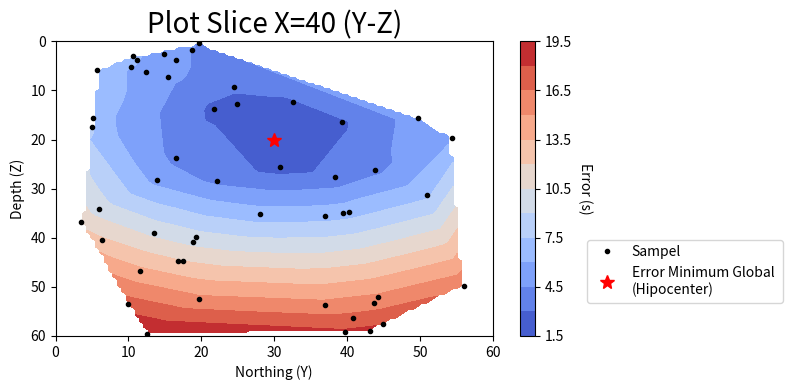
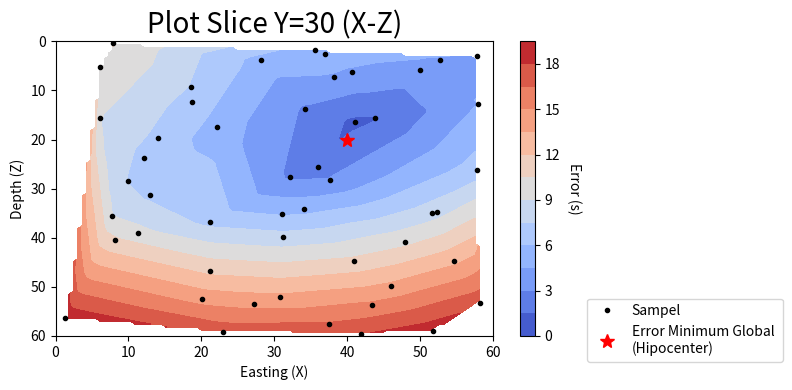
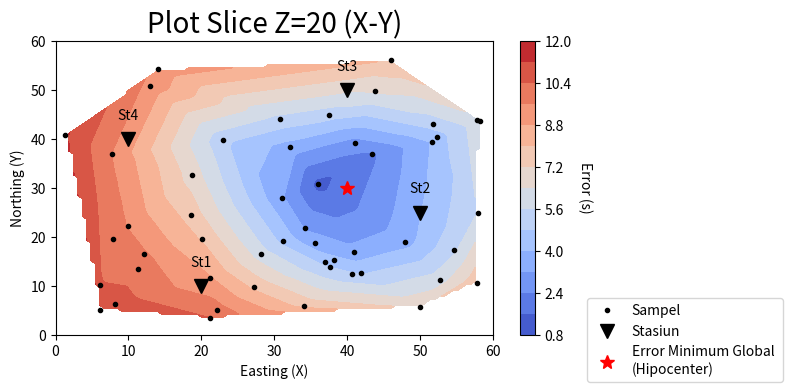

These charts were generated, in order, by the following Python code:
import numpy as np
import matplotlib.pyplot as plt
import pylab as pl
import matplotlib.tri as tri


# Mendefinisikan parameter yang diketahui
to=0         
v=4                
x=np.array((20, 50, 40, 10))            
y=np.array((10, 25, 50, 40))
z=np.array((1,2,2,1))             
n=len(x)


# Mendefinisikan grid untuk nilai error
grid_x = np.random.uniform(0, 60, 50)
grid_y = np.random.uniform(0, 60, 50)
grid_z = np.random.uniform(0, 60, 50)

g=len(grid_x)



#--------------------------------------------------------------------------------------
# PLOT BIDANG YZ (X=40) 
       
E = np.zeros((g))
        
# menghitung waktu tempuh t sebagai fungsi yz dengan hiposenter (40,30,20)
t_dat= np.ones((n))
for i in range (0,n):
    t_dat[i] = to+(1/v)*np.sqrt(((y[i]-30)**2+(z[i]-20)**2))

# Menambahkan noise random dengan mean 0, standar deviasi 2, dan x=0.01 
noise = np.random.normal(0,2,t_dat.shape)

for i in range (0,n):
    t_dat[i] = t_dat[i]+noise[i]*0.01
        
# Menghitung nilai error untuk setiap grid
t_cal = np.ones((n))

for i in range (0,g):
    for j in range (0,n):
        t_cal[j] = (np.sqrt(+(y[j]-grid_y[i])**2+(z[j]-grid_z[i])**2))/v
        E[(i)] = E[(i)] + np.sqrt(((t_cal[j]-t_dat[j])**2)/n)
                
    
# Melakukan plot grafis 
fig = pl.subplots(figsize=(8, 4))

xi = np.linspace(0, 60, 100)
yi = np.linspace(0, 60, 100)

triang = tri.Triangulation(grid_y, grid_z)
interpolator = tri.LinearTriInterpolator(triang, E)
Xi, Yi = np.meshgrid(xi, yi)
zi = interpolator(Xi, Yi)

c1 = plt.contourf(xi, yi, zi,30, levels=14, cmap="coolwarm")

plt.plot(grid_y,grid_z,'.k', label='Sampel')

cbar = pl.colorbar(c1)       
cbar.set_label('Error (s)', rotation=270, labelpad=15, y=0.5)
                        
plt.plot(30,20,'*r', markersize=10, label='Error Minimum Global \n(Hipocenter)')

plt.xlabel('Northing (Y)')       
plt.ylabel('Depth (Z)')
plt.title('Plot Slice X=40 (Y-Z)', fontsize=20)
        
plt.legend(bbox_to_anchor=(1.2, 0.35), loc='upper left')
plt.tight_layout()
        
plt.axis([0,60,60,0])
      
  

#---------------------------------------------------------------------------------        
# PLOT BIDANG XZ (Y=30)
       
E = np.zeros((g)) 

# menghitung waktu tempuh t sebagai fungsi xz dengan hiposenter (40,30,20)
t_dat= np.ones((n))
for i in range (0,n):
    t_dat[i] = to+(1/v)*np.sqrt(((x[i]-40)**2+(z[i]-20)**2))

# Menambahkan noise random dengan mean 0, standar deviasi 2, dan x=0.01 
noise = np.random.normal(0,2,t_dat.shape)

for i in range (0,n):
    t_dat[i] = t_dat[i]+noise[i]*0.01

# Menghitung nilai error untuk setiap grid
for i in range (0,g):
    for k in range (0,n):
        t_cal[k] = (np.sqrt((x[k]-grid_x[i])**2+(z[k]-grid_z[i])**2))/v
        E[(i)] = E[(i)] + np.sqrt(((t_cal[k]-t_dat[k])**2)/n)
                
                
# Melakukan plot grafis 
fig = pl.subplots(figsize=(8, 4))

xi = np.linspace(0, 60, 100)
yi = np.linspace(0, 60, 100)

triang = tri.Triangulation(grid_x, grid_z)
interpolator = tri.LinearTriInterpolator(triang, E)
Xi, Yi = np.meshgrid(xi, yi)
zi = interpolator(Xi, Yi)

c2 = plt.contourf(xi, yi, zi,30, levels=14, cmap="coolwarm")

plt.plot(grid_x,grid_z,'.k', label='Sampel')

cbar = pl.colorbar(c2)       
cbar.set_label('Error (s)', rotation=270, labelpad=15, y=0.5)
                    
plt.xlabel('Easting (X)')       
plt.ylabel('Depth (Z)')
plt.title('Plot Slice Y=30 (X-Z)', fontsize=20)
                    
plt.plot(40,20,'*r', markersize=10, label='Error Minimum Global \n(Hipocenter)')
                
plt.legend(bbox_to_anchor=(1.2, 0.15), loc='upper left')
plt.tight_layout()

plt.axis([0,60,60,0])
    

#----------------------------------------------------------------------------------------
# PLOT BIDANG XY (Z=20)

E = np.zeros((g))

# menghitung waktu tempuh t sebagai fungsi yz dengan hiposenter (40,30,-20)
t_dat= np.ones((n))
for i in range (0,n):
    t_dat[i] = to+(1/v)*np.sqrt(((x[i]-40)**2+(y[i]-30)**2))

# Menambahkan noise random dengan mean 0, standar deviasi 2, dan x=0.01 
noise = np.random.normal(0,2,t_dat.shape)

for i in range (0,n):
    t_dat[i] = t_dat[i]+noise[i]*0.01
   
# Menghitung nilai error untuk setiap grid
for i in range (0,g):
    for k in range (0,n):
        t_cal[k] = (np.sqrt((x[k]-grid_x[i])**2+(y[k]-grid_y[i])**2))/v
        E[(i)] = E[(i)] + np.sqrt(((t_cal[k]-t_dat[k])**2)/n)
        

# Melakukan plot grafis 
fig = pl.subplots(figsize=(8, 4))

xi = np.linspace(0, 60, 100)
yi = np.linspace(0, 60, 100)

triang = tri.Triangulation(grid_x, grid_y)
interpolator = tri.LinearTriInterpolator(triang, E)
Xi, Yi = np.meshgrid(xi, yi)
zi = interpolator(Xi, Yi)

c3 = plt.contourf(xi, yi, zi,30, levels=14, cmap="coolwarm")

plt.plot(grid_x,grid_y,'.k', label='Sampel')

cbar = pl.colorbar(c3)       
cbar.set_label('Error (s)', rotation=270, labelpad=15, y=0.5)

plt.plot(x,y,'vk', markersize=10, label='Stasiun')
for i in range (n):
    plt.text(x[i]-1.5,y[i]+4,'St'+ str(i+1))

plt.xlabel('Easting (X)')       
plt.ylabel('Northing (Y)')
plt.title('Plot Slice Z=20 (X-Y)', fontsize=20)

# Lakukan input secara manual
plt.plot(40,30,'*r', markersize=10, label='Error Minimum Global \n(Hipocenter)')

plt.legend(bbox_to_anchor=(1.2, 0.15), loc='upper left')
plt.tight_layout()

plt.show()
    
    
        
